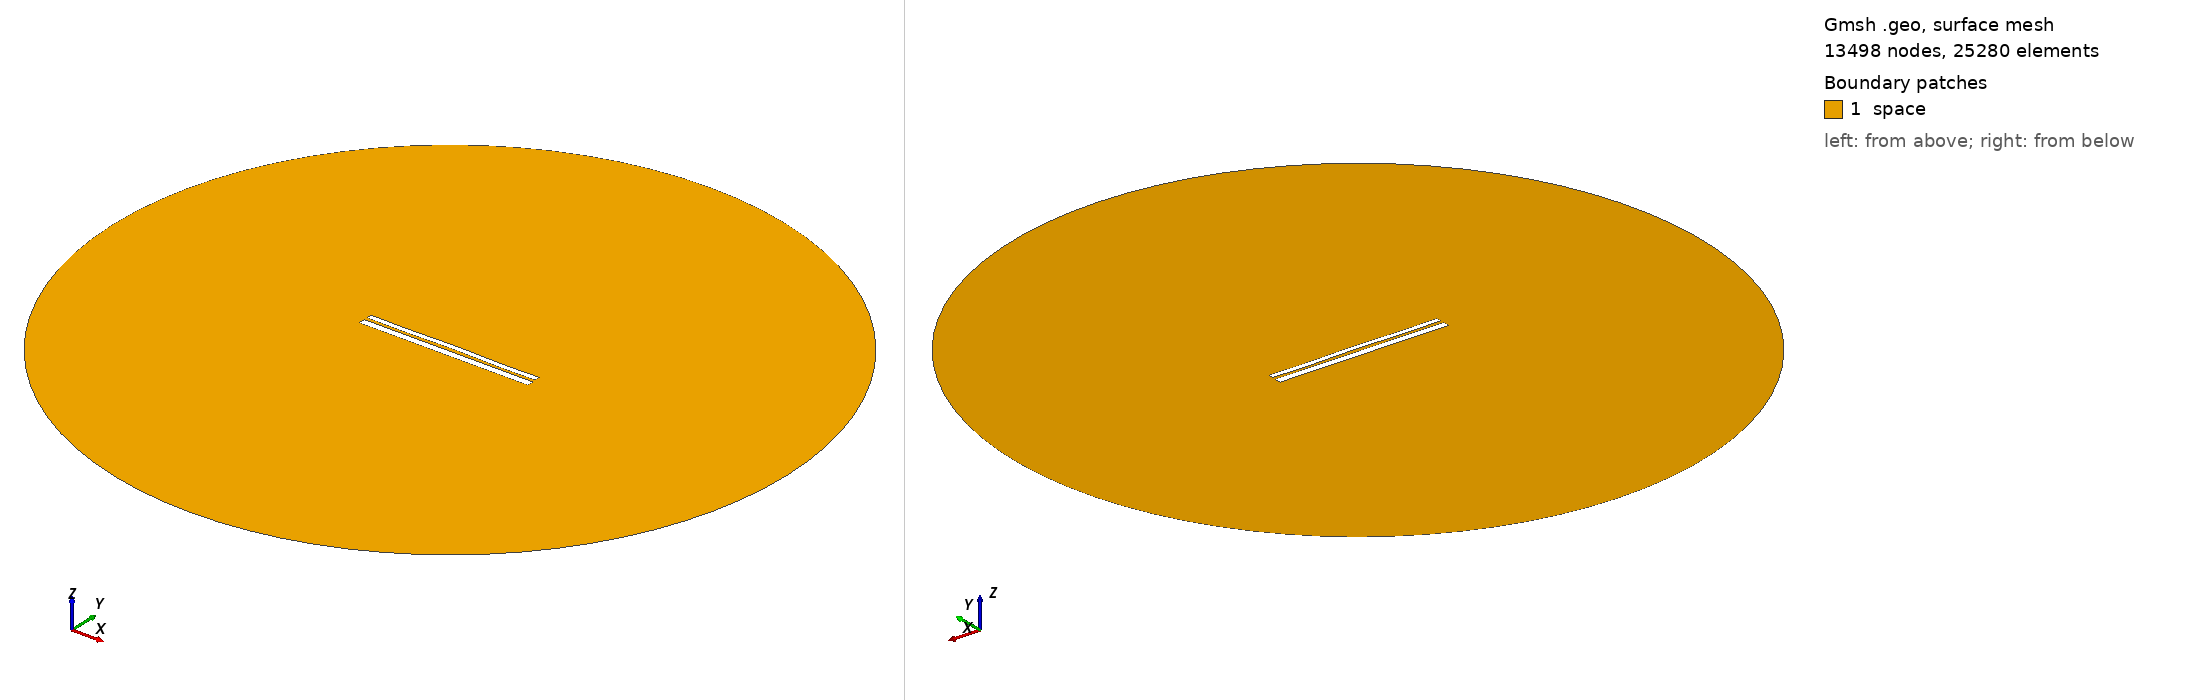

Gmsh geometry script, surface-meshed: 13498 nodes, 25280 surface elements. Boundary patches (legend numbers): 1 space. Left view from above one corner, right view from below the opposite corner. Legend entries are the model's physical surfaces. The drawing asked Gmsh for element sizes between 1% and 20% of the model's largest extent; the script's own settings can give other sizes.

=== 9586.geo (drawn) ===
//---------------------------------------
// Geometry kernel
//---------------------------------------

SetFactory("OpenCASCADE");



//---------------------------------------
// Parameters of the geometry
//---------------------------------------

// Overetch of the upper plate
overetch = 0.375;

// Distance between the plates
distance = 1.5;

// Discretization over the x axis (for the deformation)
nx = 50; 

// Length of the plate
L = 100 - overetch; 

// Number of modes
n = 4; 

// 1st mode coefficient
coeff(1) = -0.075;
beta(1) = 0.596864 * 3.1415926535 / L;

// 2nd mode coefficient
coeff(2) = 0.07499999999999998;
beta(2) = 1.49418 * 3.1415926535 / L;

// 3rd mode coefficient
coeff(3) = 0.0;
beta(3) = 2.50025 * 3.1415926535 / L;

// 4th mode coefficient
coeff(4) = -0.15;
beta(4) = 3.49999 * 3.1415926535 / L;



//---------------------------------------
// Upper plate (deformed rectangle)
//---------------------------------------

// Coordiantes of the upper plate
xmin = -50;
xmax = 50 - overetch;

// Height of the upper plate
yheight = 4 - 2 * overetch;

// Indexes of the points
UpperID[] = {};
LowerID[] = {};
LeftID[] = {};
RightID[] = {};

// Point index
p = 1;

// Horizontal edges
For i In {1:nx}
    x = xmin + (i-1)*(xmax - xmin)/(nx-1);

    y_bottom = distance / 2 + overetch;
    For j In {1:n}
        C = (Cosh(beta(j)*L) + Cos(beta(j)*L)) / (Sinh(beta(j)*L) + Sin(beta(j)*L));
        y_bottom  = y_bottom + coeff(j) * (Cosh(beta(j)*(x+50)) - Cos(beta(j)*(x+50)) - C * (Sinh(beta(j)*(x+50)) - Sin(beta(j)*(x+50))));
    EndFor

    y_top = y_bottom + yheight;

    Point(p) = {x, y_top, 0, 1.0};
    UpperID[i] = p;
    p = p + 1;

    Point(p) = {x, y_bottom, 0, 1.0};
    LowerID[i] = p;
    p = p + 1;
EndFor

// Create point lists
UpperPts[] = {}; LowerPts[] = {};
For i In {1:nx}
  UpperPts[] += {UpperID[i]};
  LowerPts[] += {LowerID[i]};
EndFor

// Build splines
Spline(1) = {UpperPts[]};
Spline(2) = {LowerPts[]};
Line(3) = {LowerPts[nx-1], UpperPts[nx-1]};
Line(4) = {LowerPts[0], UpperPts[0]};

// Build the plane surface
Curve Loop(1) = {2, 3, -1, -4};
Plane Surface(1) = {1};



//---------------------------------------
// Lower plate (rectangle)
//---------------------------------------

// Vertices
Point(1001) = {-50, -1, 0, 1.0};
Point(1002) = { 50, -1, 0, 1.0};
Point(1003) = { 50,  -5, 0, 1.0};
Point(1004) = {-50,  -5, 0, 1.0};

// Edges
Line(5) = {1001, 1002};
Line(6) = {1002, 1003};
Line(7) = {1003, 1004};
Line(8) = {1004, 1001};

// Plane surface
Line Loop(2) = {5, 6, 7, 8};
Plane Surface(2) = {2}; 



//---------------------------------------
// Outer (fictious) boundary
//---------------------------------------

// Points
Point(1005) = {0, 0, 0};       // Center
Point(1006) = {200, 0, 0};     // Start point
Point(1007) = {0, 200, 0};     // 90 degrees
Point(1008) = {-200, 0, 0};    // 180 degrees
Point(1009) = {0, -200, 0};    // 270 degrees

// Circle arcs (each needs start, center, end)
Circle(9) = {1006, 1005, 1007};
Circle(10) = {1007, 1005, 1008};
Circle(11) = {1008, 1005, 1009};
Circle(12) = {1009, 1005, 1006};

// Plane surface for the entire domain
Curve Loop(3) = {9, 10, 11, 12};
Surface(3) = {3};

// Subtract the plates from the whole domain to obtain the actual domain where we want to solve the equations
BooleanDifference{ Surface{3}; Delete; }{ Surface{1}; Surface{2}; Delete; }




//---------------------------------------
// Transfinite Lines/Curves
//---------------------------------------

// Set the number of points on the boundaries
r = 7;

// Plates
Transfinite Curve {1, 2} = 50*r Using Progression 1;
Transfinite Curve {3, 4} = 2*r Using Progression 1;
Transfinite Line {5, 7} = 50*r Using Progression 1;
Transfinite Line {6, 8} = 2*r Using Progression 1;

// Outer boundary
Transfinite Line {9, 10, 11, 12} = 20 Using Progression 1;



//---------------------------------------
// Physical groups
//---------------------------------------                

// Physical curves (boundaries)
Physical Line("force_segment", 10) = {2};
Physical Line("upper_plate", 11) = {1, 3, 4};
Physical Line("lower_plate", 12) = {5, 6, 7, 8};
Physical Line("boundary", 20) = {9, 10, 11, 12};

// Physical Surfaces
Physical Surface("space", 30) = {3};



//---------------------------------------
// 6. Generate the Mesh
//---------------------------------------

// 2D mesh generation
Mesh 2;
